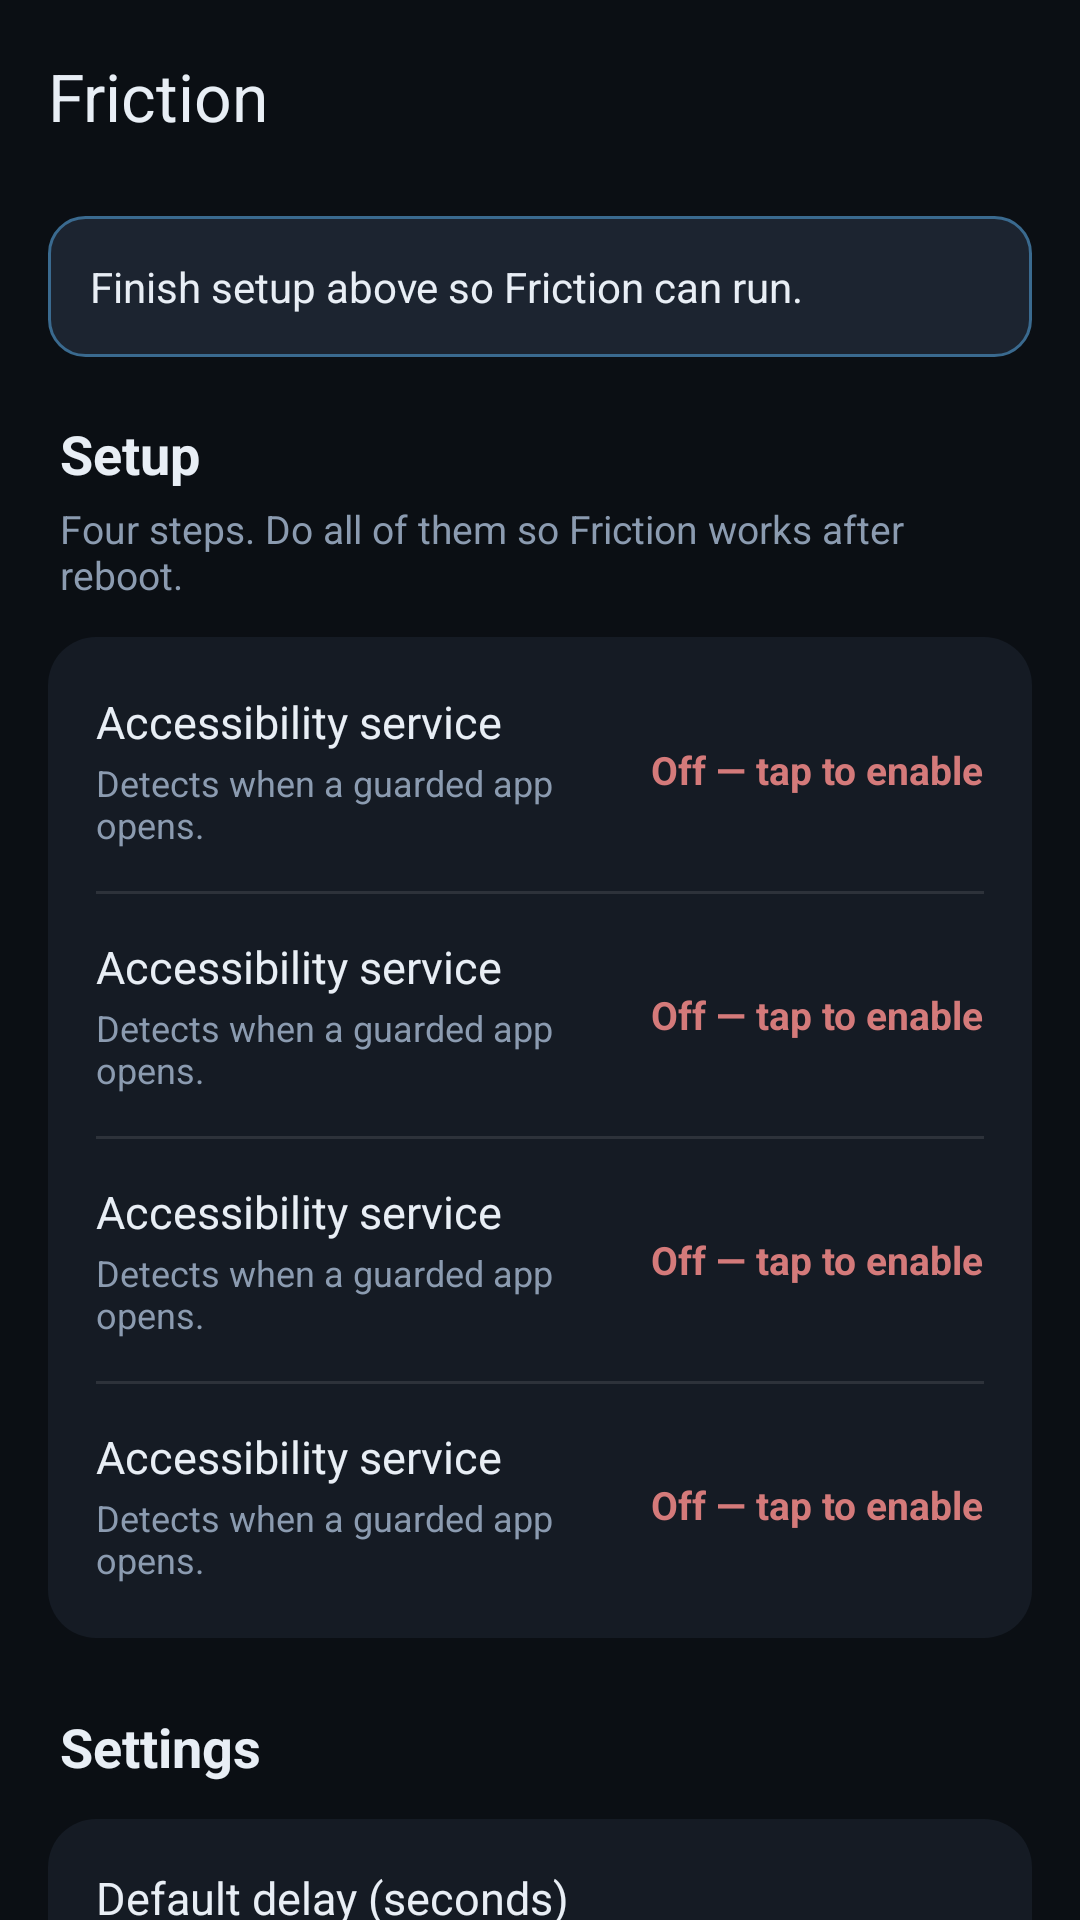

The Android layout XML behind this screen, and the referenced resources:
<!-- AndroidManifest.xml: application theme Theme.Friction -->
<!-- res/layout/activity_main.xml -->
<?xml version="1.0" encoding="utf-8"?>
<androidx.coordinatorlayout.widget.CoordinatorLayout xmlns:android="http://schemas.android.com/apk/res/android"
    xmlns:app="http://schemas.android.com/apk/res-auto"
    xmlns:tools="http://schemas.android.com/tools"
    android:layout_width="match_parent"
    android:layout_height="match_parent"
    android:background="@color/friction_bg"
    tools:context=".MainActivity">

    <com.google.android.material.appbar.AppBarLayout
        android:layout_width="match_parent"
        android:layout_height="wrap_content"
        android:background="@color/friction_bg"
        app:elevation="0dp">

        <com.google.android.material.appbar.MaterialToolbar
            android:id="@+id/toolbar"
            android:layout_width="match_parent"
            android:layout_height="?attr/actionBarSize"
            app:title="@string/app_name"
            app:titleTextColor="@color/friction_text" />
    </com.google.android.material.appbar.AppBarLayout>

    <androidx.core.widget.NestedScrollView
        android:id="@+id/nestedScroll"
        android:layout_width="match_parent"
        android:layout_height="match_parent"
        android:clipToPadding="false"
        android:fillViewport="true"
        android:isScrollContainer="true"
        app:layout_behavior="@string/appbar_scrolling_view_behavior">

        <LinearLayout
            android:id="@+id/contentColumn"
            android:layout_width="match_parent"
            android:layout_height="wrap_content"
            android:orientation="vertical"
            android:paddingBottom="48dp">

            
            <TextView
                android:id="@+id/statusBanner"
                android:layout_width="match_parent"
                android:layout_height="wrap_content"
                android:layout_marginHorizontal="16dp"
                android:layout_marginTop="8dp"
                android:background="@drawable/bg_status_banner"
                android:padding="14dp"
                android:text="@string/missing_permissions"
                android:textColor="@color/friction_text"
                android:textSize="14sp" />

            
            <TextView
                android:layout_width="match_parent"
                android:layout_height="wrap_content"
                android:layout_marginHorizontal="20dp"
                android:layout_marginTop="20dp"
                android:text="@string/setup_title"
                android:textColor="@color/friction_text"
                android:textSize="18sp"
                android:textStyle="bold" />

            <TextView
                android:layout_width="match_parent"
                android:layout_height="wrap_content"
                android:layout_marginHorizontal="20dp"
                android:layout_marginTop="4dp"
                android:text="@string/setup_subtitle"
                android:textColor="@color/friction_text_secondary"
                android:textSize="13sp" />

            <LinearLayout
                android:layout_width="match_parent"
                android:layout_height="wrap_content"
                android:layout_marginHorizontal="16dp"
                android:layout_marginTop="12dp"
                android:background="@drawable/bg_card"
                android:orientation="vertical"
                android:paddingVertical="4dp">

                <include
                    android:id="@+id/rowAccessibility"
                    layout="@layout/item_permission_row" />

                <View
                    android:layout_width="match_parent"
                    android:layout_height="1dp"
                    android:layout_marginHorizontal="16dp"
                    android:background="#1AFFFFFF" />

                <include
                    android:id="@+id/rowOverlay"
                    layout="@layout/item_permission_row" />

                <View
                    android:layout_width="match_parent"
                    android:layout_height="1dp"
                    android:layout_marginHorizontal="16dp"
                    android:background="#1AFFFFFF" />

                <include
                    android:id="@+id/rowBattery"
                    layout="@layout/item_permission_row" />

                <View
                    android:layout_width="match_parent"
                    android:layout_height="1dp"
                    android:layout_marginHorizontal="16dp"
                    android:background="#1AFFFFFF" />

                <include
                    android:id="@+id/rowAutostart"
                    layout="@layout/item_permission_row" />
            </LinearLayout>

            
            <TextView
                android:layout_width="match_parent"
                android:layout_height="wrap_content"
                android:layout_marginHorizontal="20dp"
                android:layout_marginTop="24dp"
                android:text="@string/settings_title"
                android:textColor="@color/friction_text"
                android:textSize="18sp"
                android:textStyle="bold" />

            <LinearLayout
                android:layout_width="match_parent"
                android:layout_height="wrap_content"
                android:layout_marginHorizontal="16dp"
                android:layout_marginTop="12dp"
                android:background="@drawable/bg_card"
                android:orientation="vertical"
                android:padding="16dp">

                <TextView
                    android:layout_width="match_parent"
                    android:layout_height="wrap_content"
                    android:text="@string/setting_delay"
                    android:textColor="@color/friction_text"
                    android:textSize="15sp" />

                <LinearLayout
                    android:layout_width="match_parent"
                    android:layout_height="wrap_content"
                    android:layout_marginTop="8dp"
                    android:gravity="center_vertical"
                    android:orientation="horizontal">

                    <com.google.android.material.slider.Slider
                        android:id="@+id/delaySlider"
                        android:layout_width="0dp"
                        android:layout_height="wrap_content"
                        android:layout_weight="1"
                        android:stepSize="1"
                        android:valueFrom="3"
                        android:valueTo="30"
                        app:haloColor="@color/friction_primary_dim"
                        app:thumbColor="@color/friction_primary"
                        app:trackColorActive="@color/friction_primary"
                        app:trackColorInactive="@color/friction_surface_elevated" />

                    <TextView
                        android:id="@+id/delayValue"
                        android:layout_width="48dp"
                        android:layout_height="wrap_content"
                        android:gravity="end"
                        android:textColor="@color/friction_primary"
                        android:textSize="16sp"
                        android:textStyle="bold"
                        tools:text="10s" />
                </LinearLayout>

                <TextView
                    android:layout_width="match_parent"
                    android:layout_height="wrap_content"
                    android:layout_marginTop="8dp"
                    android:text="@string/setting_confirm_hint"
                    android:textColor="@color/friction_text_secondary"
                    android:textSize="12sp" />
            </LinearLayout>

            
            <TextView
                android:layout_width="match_parent"
                android:layout_height="wrap_content"
                android:layout_marginHorizontal="20dp"
                android:layout_marginTop="24dp"
                android:text="@string/guarded_apps_title"
                android:textColor="@color/friction_text"
                android:textSize="18sp"
                android:textStyle="bold" />

            <com.google.android.material.textfield.TextInputLayout
                android:id="@+id/searchAppsLayout"
                android:layout_width="match_parent"
                android:layout_height="wrap_content"
                android:layout_marginHorizontal="16dp"
                android:layout_marginTop="12dp"
                app:boxBackgroundMode="outline"
                app:boxStrokeColor="@color/friction_primary"
                app:hintTextColor="@color/friction_text_secondary">

                <com.google.android.material.textfield.TextInputEditText
                    android:id="@+id/searchApps"
                    android:layout_width="match_parent"
                    android:layout_height="wrap_content"
                    android:hint="@string/search_apps_hint"
                    android:imeOptions="actionSearch|flagNoExtractUi"
                    android:inputType="text"
                    android:textColor="@color/friction_text"
                    android:textColorHint="@color/friction_text_secondary" />
            </com.google.android.material.textfield.TextInputLayout>

            <androidx.recyclerview.widget.RecyclerView
                android:id="@+id/appList"
                android:layout_width="match_parent"
                android:layout_height="wrap_content"
                android:layout_marginTop="8dp"
                android:nestedScrollingEnabled="false"
                android:paddingHorizontal="8dp"
                android:paddingBottom="24dp"
                tools:itemCount="5"
                tools:listitem="@layout/item_app_row" />
        </LinearLayout>
    </androidx.core.widget.NestedScrollView>
</androidx.coordinatorlayout.widget.CoordinatorLayout>
<!-- res/layout/item_permission_row.xml (included above) -->
<?xml version="1.0" encoding="utf-8"?>
<LinearLayout xmlns:android="http://schemas.android.com/apk/res/android"
    xmlns:tools="http://schemas.android.com/tools"
    android:layout_width="match_parent"
    android:layout_height="wrap_content"
    android:background="?attr/selectableItemBackground"
    android:gravity="center_vertical"
    android:orientation="horizontal"
    android:paddingHorizontal="16dp"
    android:paddingVertical="14dp">

    <LinearLayout
        android:layout_width="0dp"
        android:layout_height="wrap_content"
        android:layout_weight="1"
        android:orientation="vertical">

        <TextView
            android:id="@+id/permissionTitle"
            android:layout_width="match_parent"
            android:layout_height="wrap_content"
            android:textColor="@color/friction_text"
            android:textSize="15sp"
            tools:text="Accessibility service" />

        <TextView
            android:id="@+id/permissionHint"
            android:layout_width="match_parent"
            android:layout_height="wrap_content"
            android:layout_marginTop="2dp"
            android:textColor="@color/friction_text_secondary"
            android:textSize="12sp"
            tools:text="Detects when a guarded app opens." />
    </LinearLayout>

    <TextView
        android:id="@+id/permissionStatus"
        android:layout_width="wrap_content"
        android:layout_height="wrap_content"
        android:layout_marginStart="12dp"
        android:textColor="@color/friction_danger"
        android:textSize="13sp"
        android:textStyle="bold"
        tools:text="Off — tap to enable" />
</LinearLayout>
<!-- res/layout/item_app_row.xml (included above) -->
<?xml version="1.0" encoding="utf-8"?>
<LinearLayout xmlns:android="http://schemas.android.com/apk/res/android"
    xmlns:tools="http://schemas.android.com/tools"
    android:layout_width="match_parent"
    android:layout_height="wrap_content"
    android:background="?attr/selectableItemBackground"
    android:gravity="center_vertical"
    android:orientation="horizontal"
    android:paddingHorizontal="12dp"
    android:paddingVertical="10dp">

    <ImageView
        android:id="@+id/appIcon"
        android:layout_width="40dp"
        android:layout_height="40dp"
        android:contentDescription="@null"
        tools:src="@mipmap/ic_launcher" />

    <TextView
        android:id="@+id/appLabel"
        android:layout_width="0dp"
        android:layout_height="wrap_content"
        android:layout_marginHorizontal="14dp"
        android:layout_weight="1"
        android:ellipsize="end"
        android:maxLines="1"
        android:textColor="@color/friction_text"
        android:textSize="15sp"
        tools:text="Instagram" />

    <com.google.android.material.checkbox.MaterialCheckBox
        android:id="@+id/appGuarded"
        android:layout_width="wrap_content"
        android:layout_height="wrap_content"
        android:buttonTint="@color/friction_primary" />
</LinearLayout>
<!-- resources referenced by this layout -->
<resources>
  <color name="friction_bg">#0B0F14</color>
  <color name="friction_danger">#D47A7A</color>
  <color name="friction_primary">#5B9FD4</color>
  <color name="friction_primary_dim">#3A6A8F</color>
  <color name="friction_surface_elevated">#1C2430</color>
  <color name="friction_text">#E8EEF5</color>
  <color name="friction_text_secondary">#8B9BB0</color>
  <!-- drawable bg_card (drawable) -->
  <?xml version="1.0" encoding="utf-8"?>
  <shape xmlns:android="http://schemas.android.com/apk/res/android"
      android:shape="rectangle">
      <solid android:color="@color/friction_surface" />
      <corners android:radius="16dp" />
  </shape>
  <!-- drawable bg_status_banner (drawable) -->
  <?xml version="1.0" encoding="utf-8"?>
  <shape xmlns:android="http://schemas.android.com/apk/res/android"
      android:shape="rectangle">
      <solid android:color="@color/friction_surface_elevated" />
      <corners android:radius="12dp" />
      <stroke
          android:width="1dp"
          android:color="@color/friction_primary_dim" />
  </shape>
  <string name="app_name">Friction</string>
  <string name="guarded_apps_title">Guarded apps</string>
  <string name="missing_permissions">Finish setup above so Friction can run.</string>
  <string name="search_apps_hint">Search apps…</string>
  <string name="setting_confirm_hint">After the countdown you always get a Yes / No check: “Do you really want to open this?”</string>
  <string name="setting_delay">Default delay (seconds)</string>
  <string name="settings_title">Settings</string>
  <string name="setup_subtitle">Four steps. Do all of them so Friction works after reboot.</string>
  <string name="setup_title">Setup</string>
  <style name="Theme.Friction" parent="Theme.Material3.Dark.NoActionBar">
          <item name="colorPrimary">@color/friction_primary</item>
          <item name="colorPrimaryContainer">@color/friction_primary_dim</item>
          <item name="colorOnPrimary">@color/white</item>
          <item name="colorSecondary">@color/friction_accent</item>
          <item name="colorSurface">@color/friction_surface</item>
          <item name="colorOnSurface">@color/friction_text</item>
          <item name="android:colorBackground">@color/friction_bg</item>
          <item name="android:statusBarColor">@color/friction_bg</item>
          <item name="android:navigationBarColor">@color/friction_bg</item>
          <item name="android:windowLightStatusBar">false</item>
      </style>
  <color name="friction_surface">#151B24</color>
  <color name="white">#FFFFFF</color>
  <color name="friction_accent">#7EC8A3</color>
</resources>
